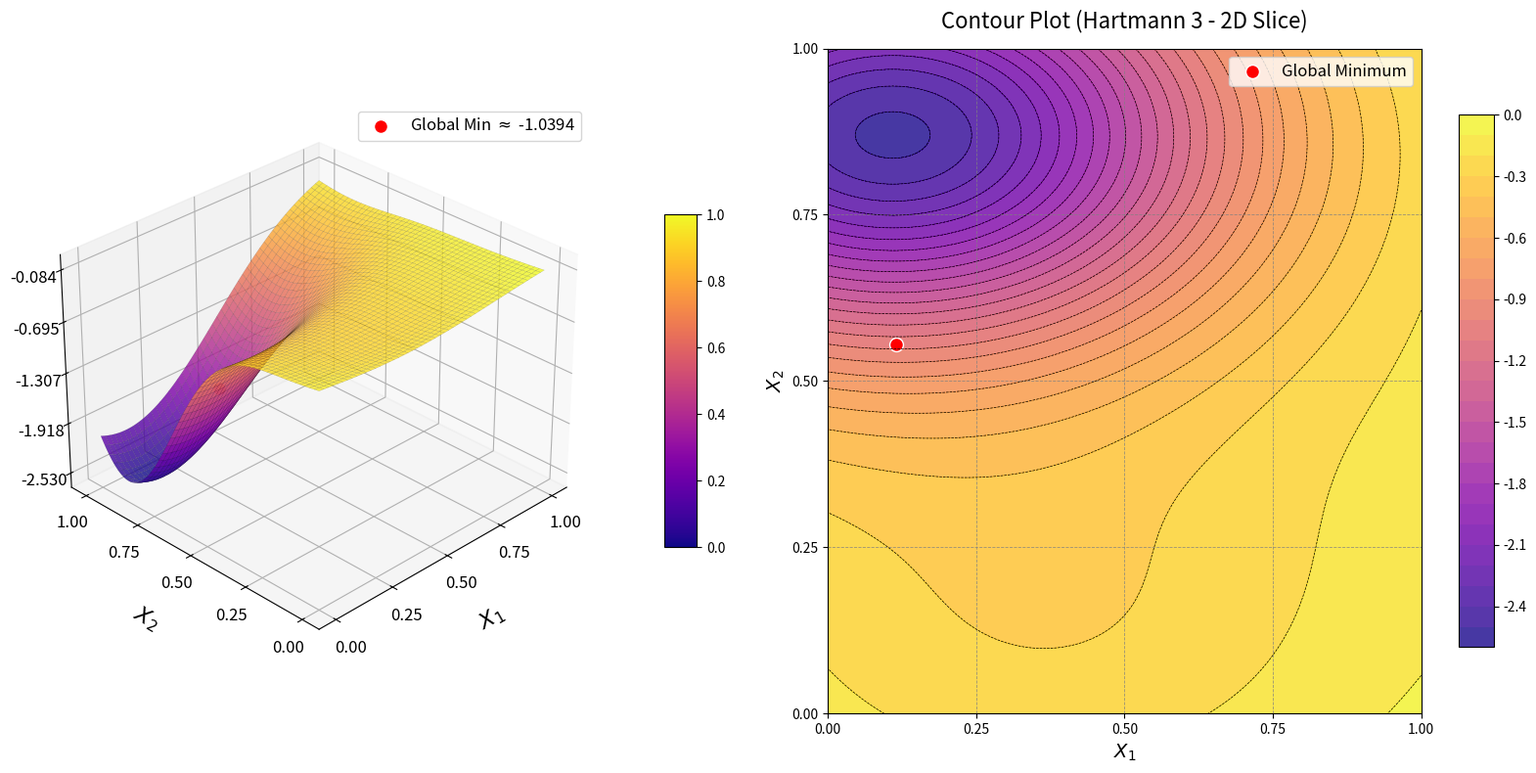

Here is the Python script that generated this plot:
import numpy as np
import matplotlib.pyplot as plt
from mpl_toolkits.mplot3d import Axes3D
from matplotlib import cm


# Define the Hartmann 3 Function
def hartmann_3_function(x, y, z_fixed=0.477649):
    # Coefficients for Hartmann 3
    alpha = np.array([1.0, 1.2, 3.0, 3.2])
    A = np.array([
        [3.0, 10.0, 30.0],
        [0.1, 10.0, 35.0],
        [3.0, 10.0, 30.0],
        [0.1, 10.0, 35.0]
    ])
    P = 10 ** -4 * np.array([
        [3689, 1170, 2673],
        [4699, 4387, 7470],
        [1091, 8732, 5547],
        [381, 5743, 8828]
    ])

    external_sum = 0
    # Reshape x and y to handle meshgrid inputs
    x_flat = x.flatten()
    y_flat = y.flatten()
    z_vals = np.full_like(x_flat, z_fixed)

    results = np.zeros_like(x_flat)

    for i in range(4):
        inner_sum = (A[i, 0] * (x_flat - P[i, 0]) ** 2 +
                     A[i, 1] * (y_flat - P[i, 1]) ** 2 +
                     A[i, 2] * (z_vals - P[i, 2]) ** 2)
        results += alpha[i] * np.exp(-inner_sum)

    return -results.reshape(x.shape)


# Generate grid
# Standard domain for Hartmann 3: xi in [0, 1]
x_vals = np.linspace(0, 1, 400)
y_vals = np.linspace(0, 1, 400)
X, Y = np.meshgrid(x_vals, y_vals)
Z = hartmann_3_function(X, Y)

# Global Minimum: f(x*) ≈ -3.86278
# Located at: (0.114614, 0.555649, 0.477649)
optimal_x, optimal_y = 0.114614, 0.555649
optimal_z = hartmann_3_function(np.array([[optimal_x]]), np.array([[optimal_y]]))[0, 0]

# Create figure
fig = plt.figure(figsize=(16, 8))

# --- 1. 3D Surface Plot ---
ax1 = fig.add_subplot(121, projection='3d')
surf = ax1.plot_surface(
    X, Y, Z, cmap=cm.plasma, edgecolor='k', linewidth=0.05, antialiased=True, alpha=0.8
)

# Adjust axes labels
ax1.set_xlabel("$X_1$", labelpad=15, fontsize=16)
ax1.set_ylabel("$X_2$", labelpad=15, fontsize=16)
ax1.set_zlabel("$f(X_1, X_2, x_3^*)$", labelpad=15, fontsize=16)

# Set ticks
ax1.set_xticks(np.linspace(0, 1, 5))
ax1.set_yticks(np.linspace(0, 1, 5))
z_min, z_max = Z.min(), Z.max()
ax1.set_zticks(np.linspace(z_min, z_max, 5))

ax1.tick_params(axis='both', labelsize=12)

# Mark the global minimum
ax1.scatter(optimal_x, optimal_y, optimal_z, color='red', s=100, edgecolors='white',
            label=f'Global Min $\\approx$ {optimal_z:.4f}', zorder=10)
ax1.legend(loc='upper right', fontsize=12)

# Adjust view angle
ax1.view_init(elev=30, azim=-135)

# Add color bar
fig.colorbar(cm.ScalarMappable(cmap=cm.plasma), ax=ax1, shrink=0.5, aspect=10, pad=0.1)

# --- 2. Contour Plot ---
ax2 = fig.add_subplot(122)
contour = ax2.contourf(X, Y, Z, levels=25, cmap=cm.plasma, alpha=0.8)
contour_lines = ax2.contour(X, Y, Z, levels=25, colors='k', linewidths=0.5)
fig.colorbar(contour, ax=ax2, shrink=0.8, aspect=15)

# Mark optimal solution
ax2.scatter(optimal_x, optimal_y, color='red', s=100, edgecolors='white', label='Global Minimum')
ax2.legend(loc='upper right', fontsize=12)

# Axes labels, ticks, and grid
ax2.set_xlabel("$X_1$", fontsize=14)
ax2.set_ylabel("$X_2$", fontsize=14)
ax2.set_xticks(np.linspace(0, 1, 5))
ax2.set_yticks(np.linspace(0, 1, 5))
ax2.grid(color='gray', linestyle='--', linewidth=0.6, alpha=0.8)
ax2.set_title("Contour Plot (Hartmann 3 - 2D Slice)", fontsize=16, pad=15)

plt.tight_layout()
plt.show()
